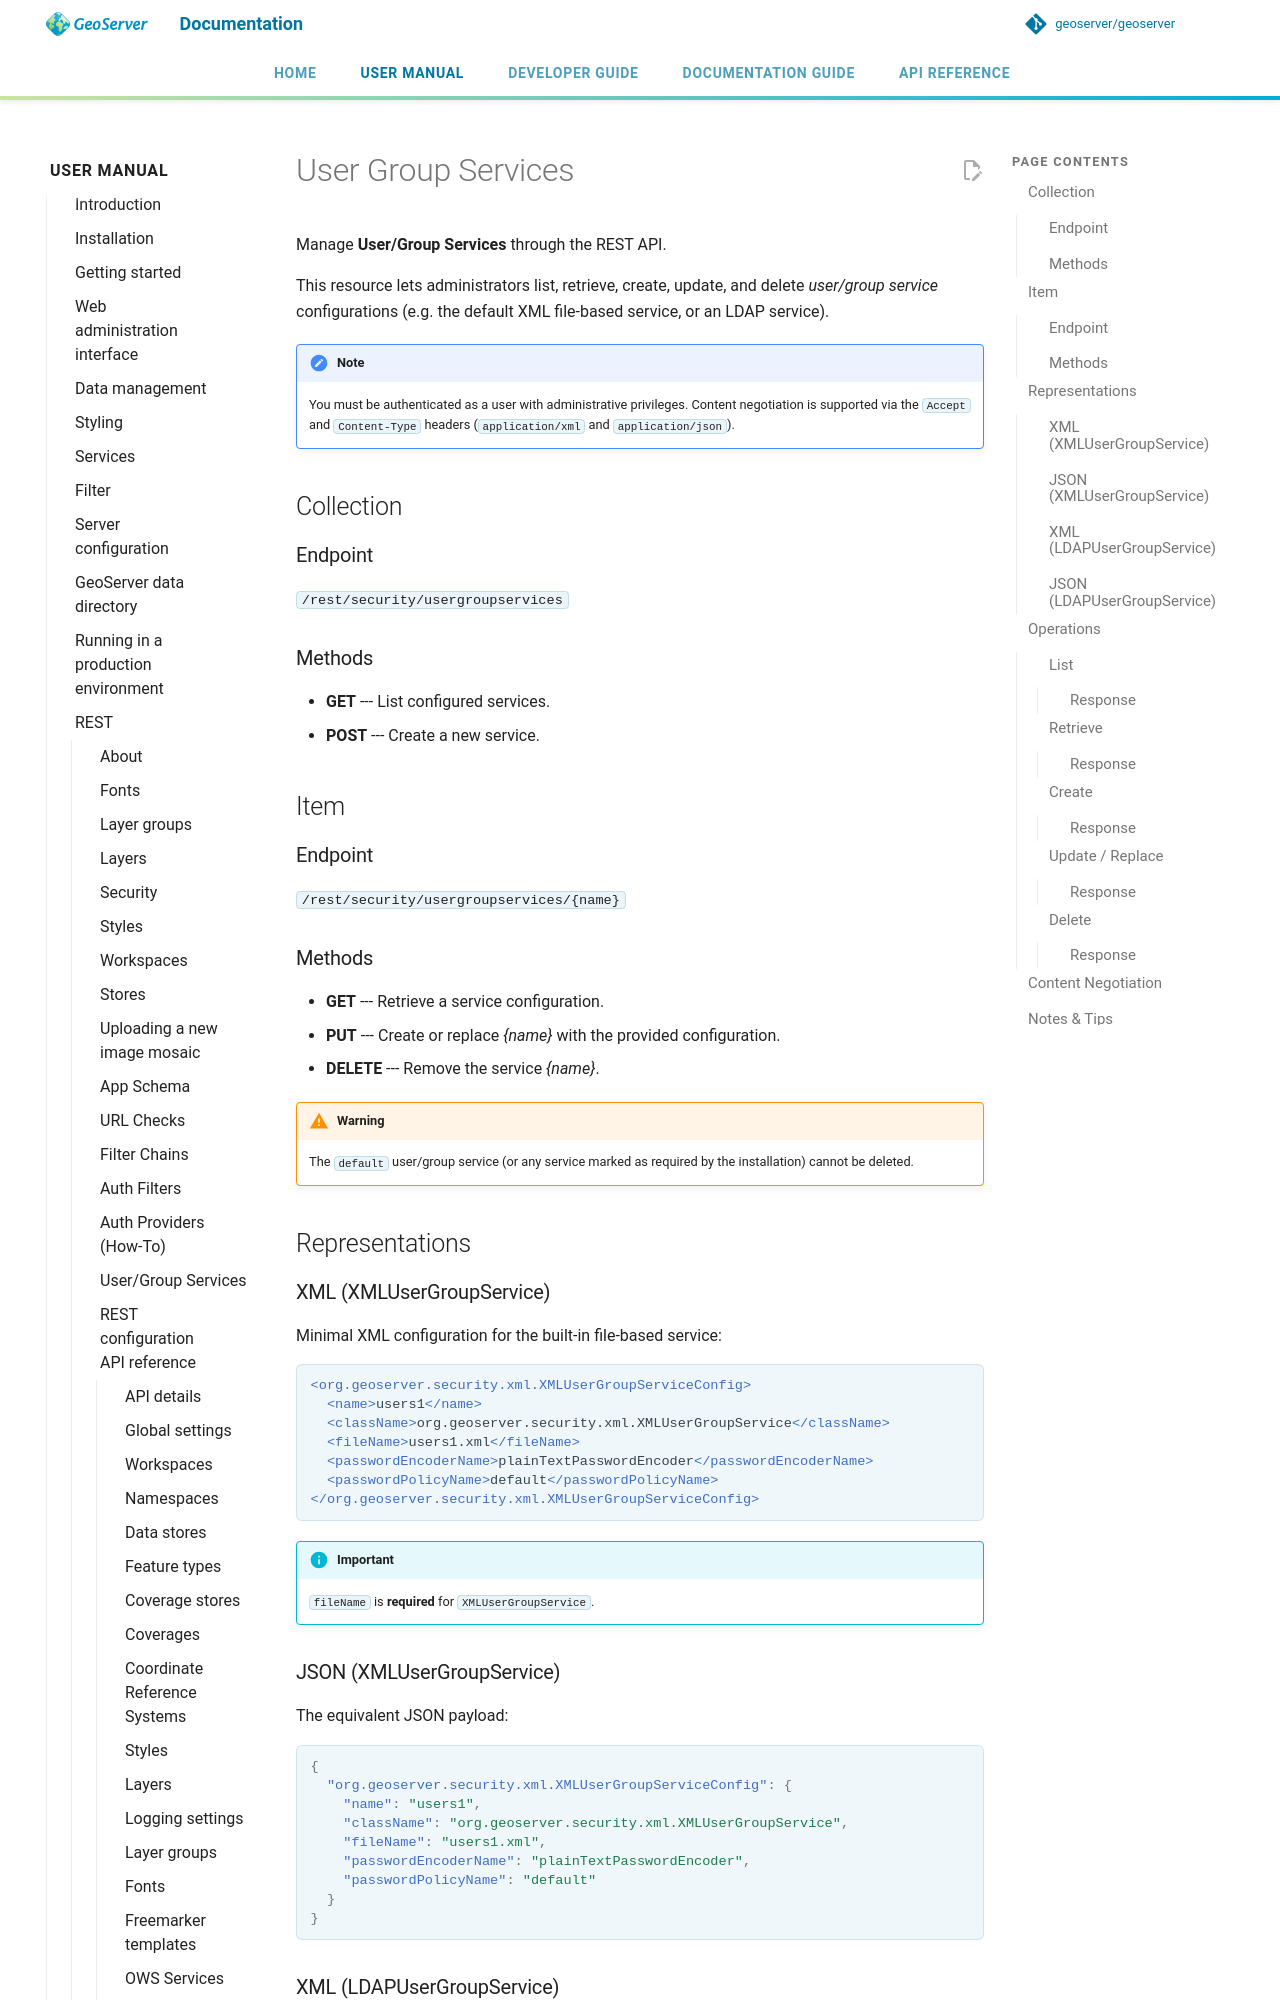

repository: petersmythe/geoserver · page: latest/en/user/rest/api/usergroupservices/index.html · generator: mkdocs

# User Group Services {: #rest_api_usergroupservices }

Manage **User/Group Services** through the REST API.

This resource lets administrators list, retrieve, create, update, and delete *user/group service* configurations (e.g. the default XML file‑based service, or an LDAP service).

!!! note
    You must be authenticated as a user with administrative privileges. Content negotiation is supported via the `Accept` and `Content-Type` headers (`application/xml` and `application/json`).

## Collection

### Endpoint

`/rest/security/usergroupservices`

### Methods

- **GET** --- List configured services.
- **POST** --- Create a new service.

## Item

### Endpoint

`/rest/security/usergroupservices/{name}`

### Methods

- **GET** --- Retrieve a service configuration.
- **PUT** --- Create or replace *{name}* with the provided configuration.
- **DELETE** --- Remove the service *{name}*.

!!! warning
    The `default` user/group service (or any service marked as required by the installation) cannot be deleted.

## Representations

### XML (XMLUserGroupService)

Minimal XML configuration for the built‑in file‑based service:

```xml
<org.geoserver.security.xml.XMLUserGroupServiceConfig>
  <name>users1</name>
  <className>org.geoserver.security.xml.XMLUserGroupService</className>
  <fileName>users1.xml</fileName>
  <passwordEncoderName>plainTextPasswordEncoder</passwordEncoderName>
  <passwordPolicyName>default</passwordPolicyName>
</org.geoserver.security.xml.XMLUserGroupServiceConfig>
```

!!! info "Important"
    `fileName` is **required** for `XMLUserGroupService`.

### JSON (XMLUserGroupService)

The equivalent JSON payload:

```json
{
  "org.geoserver.security.xml.XMLUserGroupServiceConfig": {
    "name": "users1",
    "className": "org.geoserver.security.xml.XMLUserGroupService",
    "fileName": "users1.xml",
    "passwordEncoderName": "plainTextPasswordEncoder",
    "passwordPolicyName": "default"
  }
}
```
